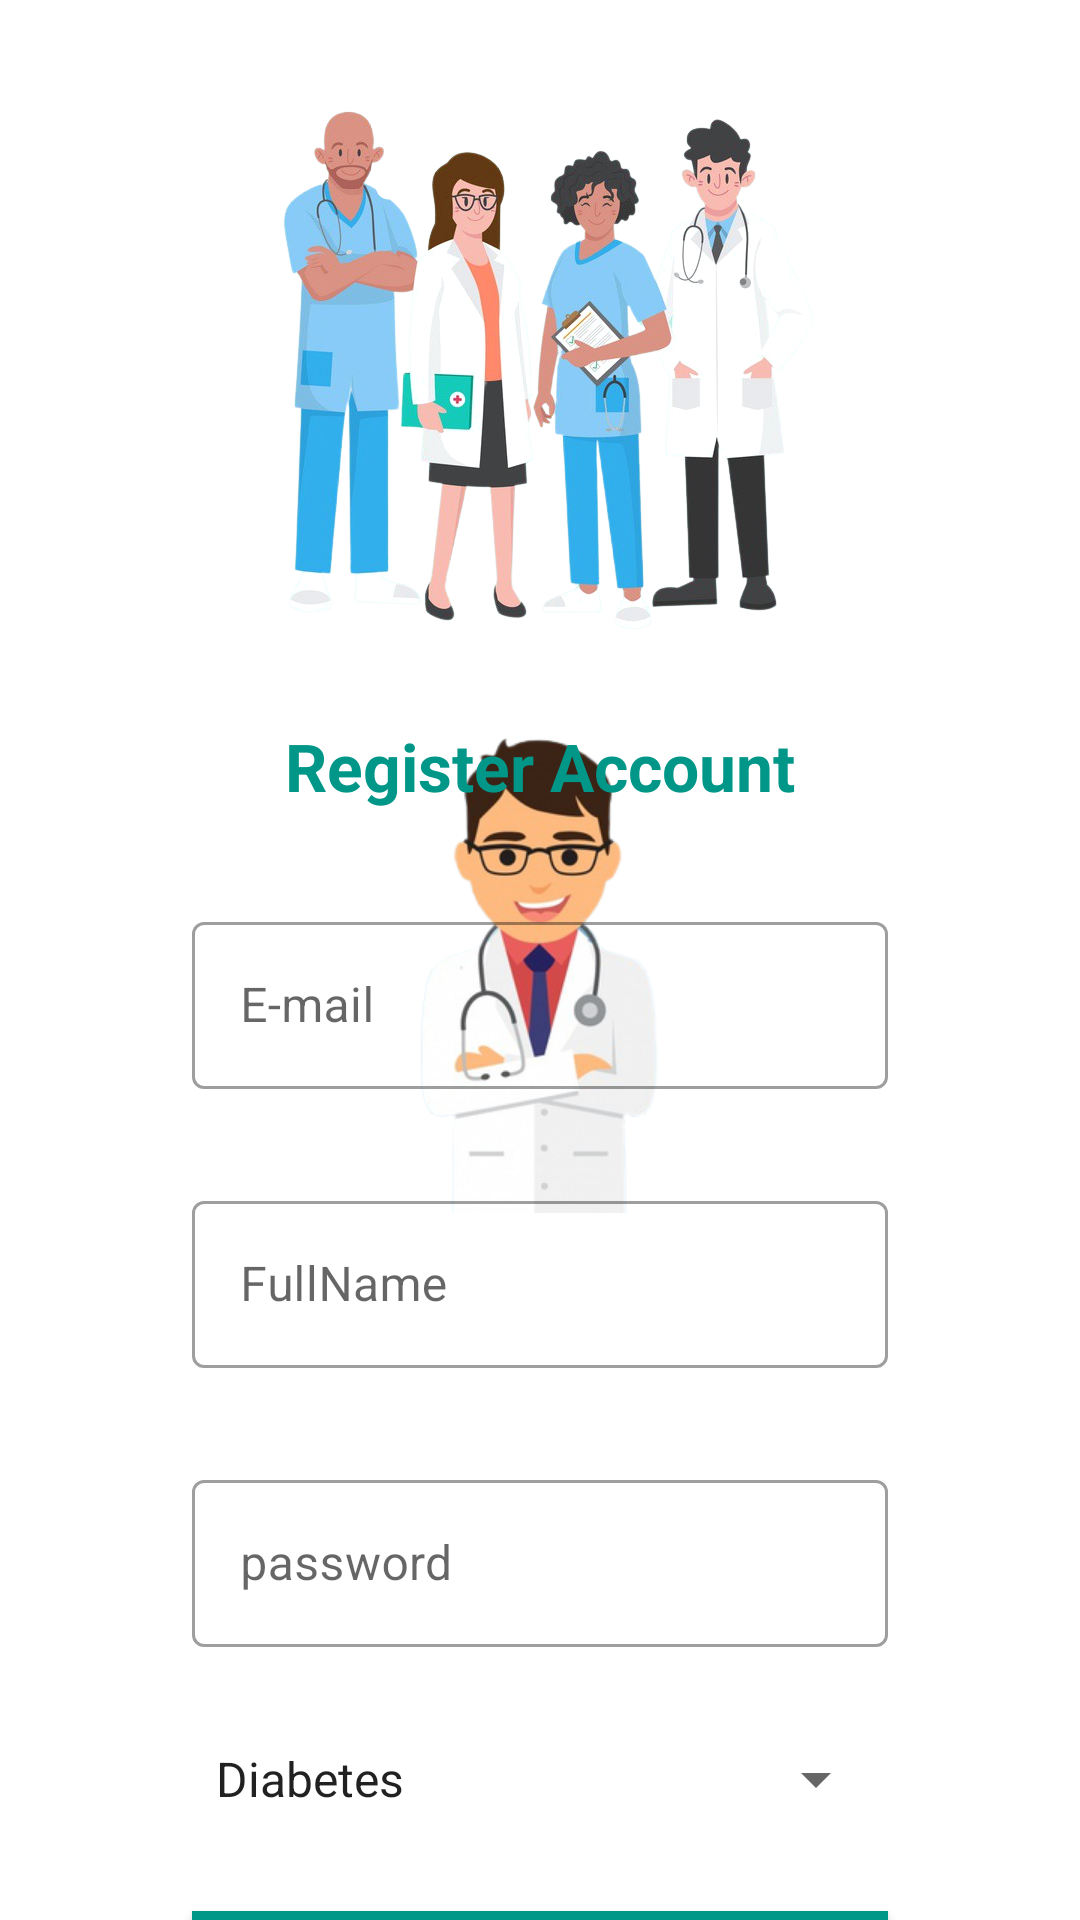

Layout XML and referenced resources for this Android screen:
<!-- AndroidManifest.xml: application theme SplashScreenTheme -->
<!-- res/layout/fragment_register.xml -->
<?xml version="1.0" encoding="utf-8"?>
<ScrollView xmlns:android="http://schemas.android.com/apk/res/android"
    xmlns:app="http://schemas.android.com/apk/res-auto"
    xmlns:tools="http://schemas.android.com/tools"
    android:layout_width="match_parent"
    android:layout_height="match_parent"
    android:fillViewport="true"
    android:scrollbars="none">

    <androidx.constraintlayout.widget.ConstraintLayout
        android:layout_width="match_parent"
        android:layout_height="wrap_content">

        <ImageView
            android:id="@+id/imageView2"
            android:layout_width="wrap_content"
            android:layout_height="wrap_content"
            android:layout_marginTop="16dp"
            app:layout_constraintEnd_toEndOf="parent"
            app:layout_constraintStart_toStartOf="parent"
            app:layout_constraintTop_toTopOf="parent"
            app:srcCompat="@drawable/doctors" />

        <TextView
            android:id="@+id/textView"
            android:layout_width="wrap_content"
            android:layout_height="wrap_content"
            android:layout_marginTop="16dp"
            android:text="Register Account"
            android:textAppearance="@style/TextAppearance.AppCompat.Large"
            android:textColor="#009688"
            android:textStyle="bold"
            app:layout_constraintEnd_toEndOf="parent"
            app:layout_constraintStart_toStartOf="parent"
            app:layout_constraintTop_toBottomOf="@+id/imageView2" />

        <com.google.android.material.textfield.TextInputLayout
            android:id="@+id/email_input"
            style="@style/Widget.MaterialComponents.TextInputLayout.OutlinedBox"
            android:layout_width="match_parent"
            android:layout_height="wrap_content"
            android:layout_marginStart="64dp"
            android:layout_marginTop="32dp"
            android:layout_marginEnd="64dp"
            android:hint="@string/email"
            app:endIconMode="clear_text"
            app:layout_constraintEnd_toEndOf="parent"
            app:layout_constraintHorizontal_bias="0.5"
            app:layout_constraintStart_toStartOf="parent"
            app:layout_constraintTop_toBottomOf="@+id/textView"
            app:startIconTintMode="screen">

            <com.google.android.material.textfield.TextInputEditText
                android:id="@+id/email"
                android:layout_width="match_parent"
                android:layout_height="wrap_content"
                android:inputType="textEmailAddress"
                />

        </com.google.android.material.textfield.TextInputLayout>

        <com.google.android.material.textfield.TextInputLayout
            android:id="@+id/name"
            style="@style/Widget.MaterialComponents.TextInputLayout.OutlinedBox"
            android:layout_width="match_parent"
            android:layout_height="wrap_content"
            android:layout_marginStart="64dp"
            android:layout_marginTop="32dp"
            android:layout_marginEnd="64dp"
            android:hint="@string/name"
            app:endIconMode="clear_text"
            app:layout_constraintEnd_toEndOf="parent"
            app:layout_constraintHorizontal_bias="0.5"
            app:layout_constraintStart_toStartOf="parent"
            app:layout_constraintTop_toBottomOf="@+id/email_input"
            app:startIconTintMode="screen">

            <com.google.android.material.textfield.TextInputEditText
                android:id="@+id/full_name"
                android:layout_width="match_parent"
                android:layout_height="wrap_content"
                android:inputType="text"
                 />

        </com.google.android.material.textfield.TextInputLayout>

        <com.google.android.material.textfield.TextInputLayout
            android:id="@+id/passwrd"
            style="@style/Widget.MaterialComponents.TextInputLayout.OutlinedBox"
            android:layout_width="match_parent"
            android:layout_height="wrap_content"
            android:layout_marginStart="64dp"
            android:layout_marginTop="32dp"
            android:layout_marginEnd="64dp"
            android:hint="@string/password"
            app:endIconMode="clear_text"
            app:layout_constraintEnd_toEndOf="parent"
            app:layout_constraintHorizontal_bias="0.5"
            app:layout_constraintStart_toStartOf="parent"
            app:layout_constraintTop_toBottomOf="@+id/name"
            app:startIconTintMode="screen">

            <com.google.android.material.textfield.TextInputEditText
                android:id="@+id/password"
                android:layout_width="match_parent"
                android:layout_height="wrap_content"
                android:inputType="textPassword"
                />

        </com.google.android.material.textfield.TextInputLayout>



        <Spinner
            android:id="@+id/diseases"
            android:layout_width="match_parent"
            android:layout_height="wrap_content"
            android:layout_marginStart="64dp"
            android:layout_marginLeft="64dp"
            android:layout_marginTop="32dp"
            android:layout_marginEnd="64dp"
            android:layout_marginRight="64dp"
            android:entries="@array/disease"
            android:spinnerMode="dropdown"
            app:layout_constraintEnd_toEndOf="parent"
            app:layout_constraintStart_toStartOf="parent"
            app:layout_constraintTop_toBottomOf="@id/passwrd" />

        <com.google.android.material.button.MaterialButton
            android:id="@+id/signup"
            android:layout_width="match_parent"
            android:layout_height="wrap_content"
            android:layout_marginStart="64dp"
            android:layout_marginLeft="64dp"
            android:layout_marginTop="32dp"
            android:layout_marginEnd="64dp"
            android:layout_marginRight="64dp"
            android:background="#009688"
            android:text="@string/signup"
            app:backgroundTint="#009688"
            app:layout_constraintEnd_toEndOf="parent"
            app:layout_constraintHorizontal_bias="0.5"
            app:layout_constraintStart_toStartOf="parent"
            app:layout_constraintTop_toBottomOf="@+id/diseases" />

        <TextView
            android:id="@+id/textView3"
            android:layout_width="wrap_content"
            android:layout_height="wrap_content"
            android:layout_marginTop="16dp"
            android:text="Already have an account?"
            android:textColor="#000000"
            app:layout_constraintEnd_toStartOf="@+id/pageLogin"
            app:layout_constraintHorizontal_bias="0.5"
            app:layout_constraintHorizontal_chainStyle="packed"
            app:layout_constraintStart_toStartOf="parent"
            app:layout_constraintTop_toBottomOf="@+id/signup" />

        <TextView
            android:id="@+id/pageLogin"
            android:layout_width="wrap_content"
            android:layout_height="wrap_content"
            android:layout_marginStart="8dp"
            android:layout_marginLeft="8dp"
            android:layout_marginTop="16dp"
            android:text="Login"
            android:textColor="#3F51B5"
            app:layout_constraintEnd_toEndOf="parent"
            app:layout_constraintHorizontal_bias="0.5"
            app:layout_constraintStart_toEndOf="@+id/textView3"
            app:layout_constraintTop_toBottomOf="@+id/signup" />

        <ProgressBar
            android:id="@+id/progressBar"
            style="?android:attr/progressBarStyle"
            android:layout_width="wrap_content"
            android:layout_height="wrap_content"
            android:layout_marginTop="8dp"
            android:layout_marginBottom="16dp"
            android:visibility="invisible"
            app:layout_constraintBottom_toBottomOf="parent"
            app:layout_constraintEnd_toEndOf="parent"
            app:layout_constraintStart_toStartOf="parent"
            app:layout_constraintTop_toBottomOf="@+id/pageLogin" />

    </androidx.constraintlayout.widget.ConstraintLayout>
</ScrollView>
<!-- resources referenced by this layout -->
<resources>
  <string-array name="disease">
          <item>Diabetes</item>
          <item>Heart Attack</item>
          <item>Both</item>
      </string-array>
  <!-- drawable doctors: png bitmap (drawable-xxhdpi, 330518 bytes) -->
  <string name="email">E-mail</string>
  <string name="name">FullName</string>
  <string name="password">password</string>
  <string name="signup">REGISTER</string>
  <style name="SplashScreenTheme" parent="Theme.MaterialComponents.DayNight.NoActionBar">
          <item name="colorSecondaryVariant">@color/teal_700</item>
          <item name="android:windowBackground">@drawable/splash_layout</item>
          <item name="android:statusBarColor" tools:targetApi="l">?attr/colorSecondaryVariant</item>
      </style>
  <color name="teal_700">#FF018786</color>
  <!-- drawable splash_layout (drawable) -->
  <?xml version="1.0" encoding="utf-8"?>
  <layer-list xmlns:android="http://schemas.android.com/apk/res/android">
      <item android:drawable="@color/white"/>
          <item>
              <bitmap
                  android:gravity="center"
                 android:src="@drawable/splash_image"
  
                  />
          </item>
  </layer-list>
  <color name="white">#FFFFFFFF</color>
  <!-- drawable splash_image: png bitmap (drawable-xhdpi, 63413 bytes) -->
</resources>
